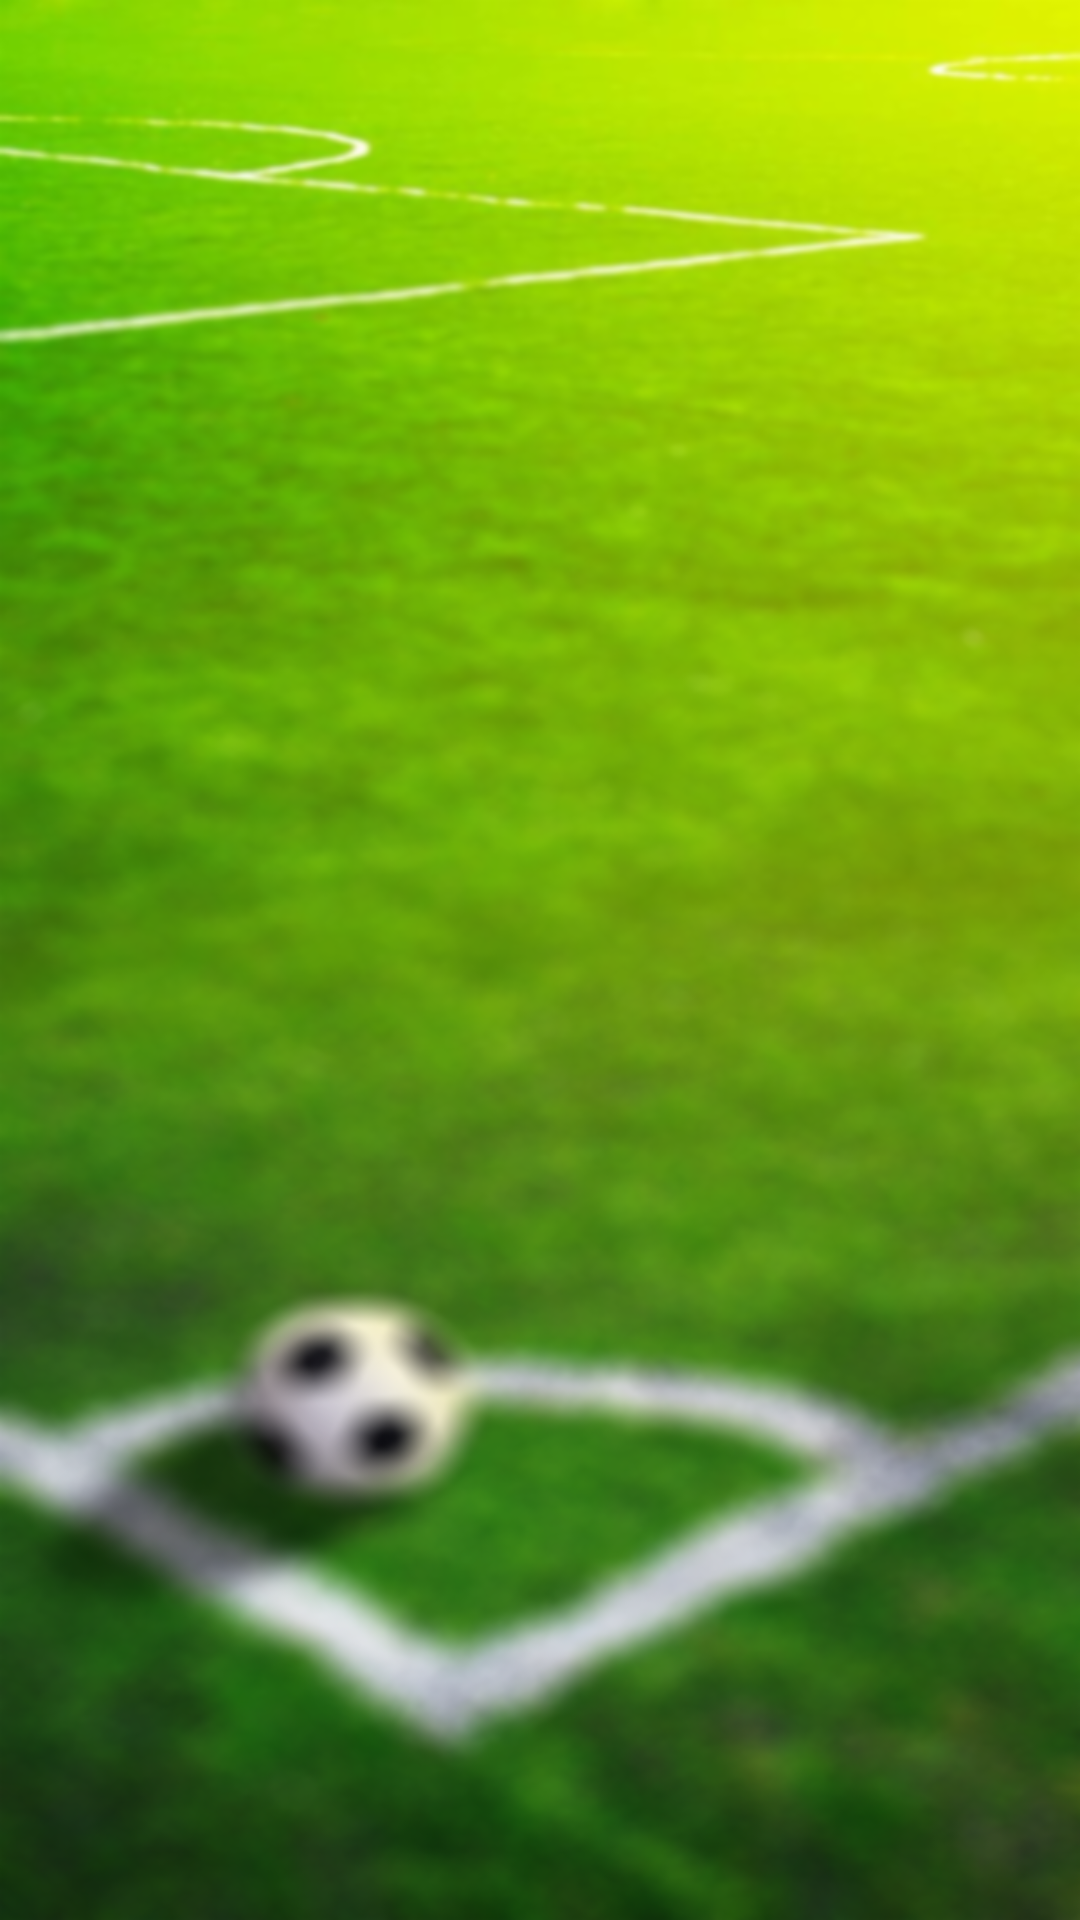

The Android layout XML behind this screen, and the referenced resources:
<!-- AndroidManifest.xml: application theme Theme.PintaPiconV3 -->
<!-- res/layout/fragment_notif.xml -->
<?xml version="1.0" encoding="utf-8"?>
<LinearLayout
    xmlns:android="http://schemas.android.com/apk/res/android"
    android:layout_width="match_parent"
    android:layout_height="match_parent"
    android:orientation="vertical"
    android:padding="10dp"
    android:background="@mipmap/background_signin">

    <androidx.recyclerview.widget.RecyclerView
        android:id="@+id/rv_notificaciones"
        android:layout_width="match_parent"
        android:layout_height="500dp"/>

</LinearLayout>
<!-- resources referenced by this layout -->
<resources>
  <!-- mipmap background_signin: png bitmap (mipmap-hdpi, 967483 bytes) -->
  <style name="Theme.PintaPiconV3" parent="Base.Theme.PintaPiconV3" />
  <style name="Base.Theme.PintaPiconV3" parent="Theme.Material3.DayNight.NoActionBar">
          
          
      </style>
</resources>
